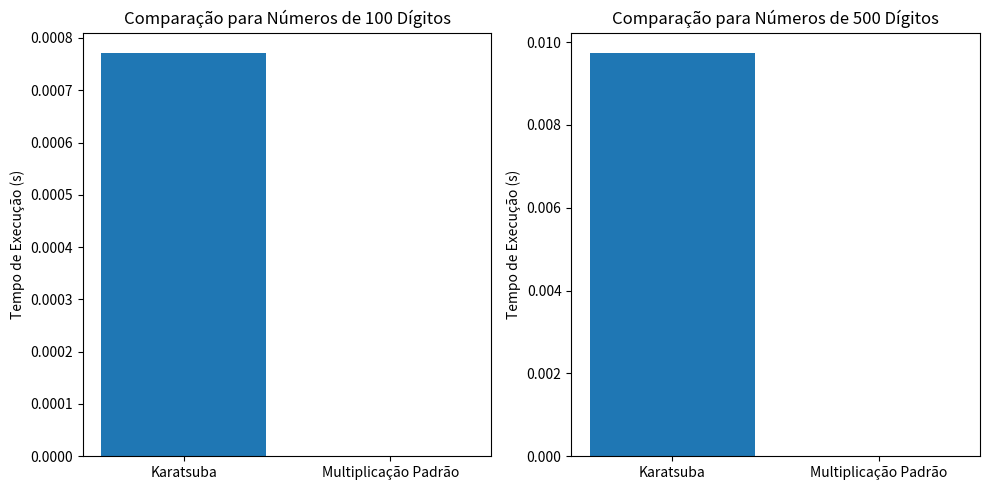

Here is the Python script that generated this plot:
import time
import random
import json
import matplotlib.pyplot as plt

def karatsuba(x, y):
    if x < 10 or y < 10:
        return x * y

    n = max(len(str(x)), len(str(y)))
    m = n // 2

    a, b = divmod(x, 10**m)
    c, d = divmod(y, 10**m)

    ac = karatsuba(a, c)
    bd = karatsuba(b, d)
    ad_bc = karatsuba((a + b), (c + d)) - ac - bd

    resultado = ac * 10**(2*m) + ad_bc * 10**m + bd

    return resultado


# Função para medir o tempo de execução
def measure_time(func, *args, num_iterations=1000):
    total_time = 0
    for _ in range(num_iterations):
        start_time = time.time()
        func(*args)
        end_time = time.time()
        total_time += end_time - start_time
    return total_time / num_iterations

# Função para salvar resultados em um arquivo JSON
def save_results_to_file(data, file_path):
    with open(file_path, "a") as file:
        json.dump(data, file)
        file.write("\n")

# Função para carregar resultados de um arquivo JSON
def load_results_from_file(file_path):
    results = []
    with open(file_path, "r") as file:
        for line in file:
            if line.strip():
                result = json.loads(line)
                results.append(result)
    return results

# Teste com números de 100 dígitos
num_digits = 100
num1 = random.randint(10**(num_digits-1), 10**num_digits - 1)
num2 = random.randint(10**(num_digits-1), 10**num_digits - 1)

# Medir o tempo de execução e salvar em um arquivo JSON
karatsuba_time_100 = measure_time(karatsuba, num1, num2)
standard_time_100 = measure_time(lambda x, y: x * y, num1, num2)

# Salvar dados em um arquivo
data_100 = {"karatsuba_time": karatsuba_time_100, "standard_time": standard_time_100}
save_results_to_file(data_100, "results_large_numbers_100.json")

# Leitura dos dados do arquivo
results_large_numbers_100 = load_results_from_file("results_large_numbers_100.json")

# Exibição dos resultados
print(f"Números (100 dígitos): {num1} e {num2}")
print(f"Tempo de execução do Karatsuba: {karatsuba_time_100}")
print(f"Tempo de execução da multiplicação padrão: {standard_time_100}")

# Teste com números de 500 dígitos
num_digits = 500
num1 = random.randint(10**(num_digits-1), 10**num_digits - 1)
num2 = random.randint(10**(num_digits-1), 10**num_digits - 1)

# Medir o tempo de execução e salvar em um arquivo JSON
karatsuba_time_500 = measure_time(karatsuba, num1, num2)
standard_time_500 = measure_time(lambda x, y: x * y, num1, num2)

# Salvar dados em um arquivo
data_500 = {"karatsuba_time": karatsuba_time_500, "standard_time": standard_time_500}
save_results_to_file(data_500, "results_large_numbers_500.json")

# Leitura dos dados do arquivo
results_large_numbers_500 = load_results_from_file("results_large_numbers_500.json")

# Exibição dos resultados
print(f"\nNúmeros (500 dígitos): {num1} e {num2}")
print(f"Tempo de execução do Karatsuba: {karatsuba_time_500}")
print(f"Tempo de execução da multiplicação padrão: {standard_time_500}")

# Plotagem do gráfico para 100 dígitos
x_values_100 = ["Karatsuba", "Multiplicação Padrão"]
y_values_100 = [karatsuba_time_100, standard_time_100]

plt.figure(figsize=(10, 5))
plt.subplot(1, 2, 1)
plt.bar(x_values_100, y_values_100)
plt.ylabel("Tempo de Execução (s)")
plt.title("Comparação para Números de 100 Dígitos")

# Plotagem do gráfico para 500 dígitos
x_values_500 = ["Karatsuba", "Multiplicação Padrão"]
y_values_500 = [karatsuba_time_500, standard_time_500]

plt.subplot(1, 2, 2)
plt.bar(x_values_500, y_values_500)
plt.ylabel("Tempo de Execução (s)")
plt.title("Comparação para Números de 500 Dígitos")

plt.tight_layout()
plt.show()
